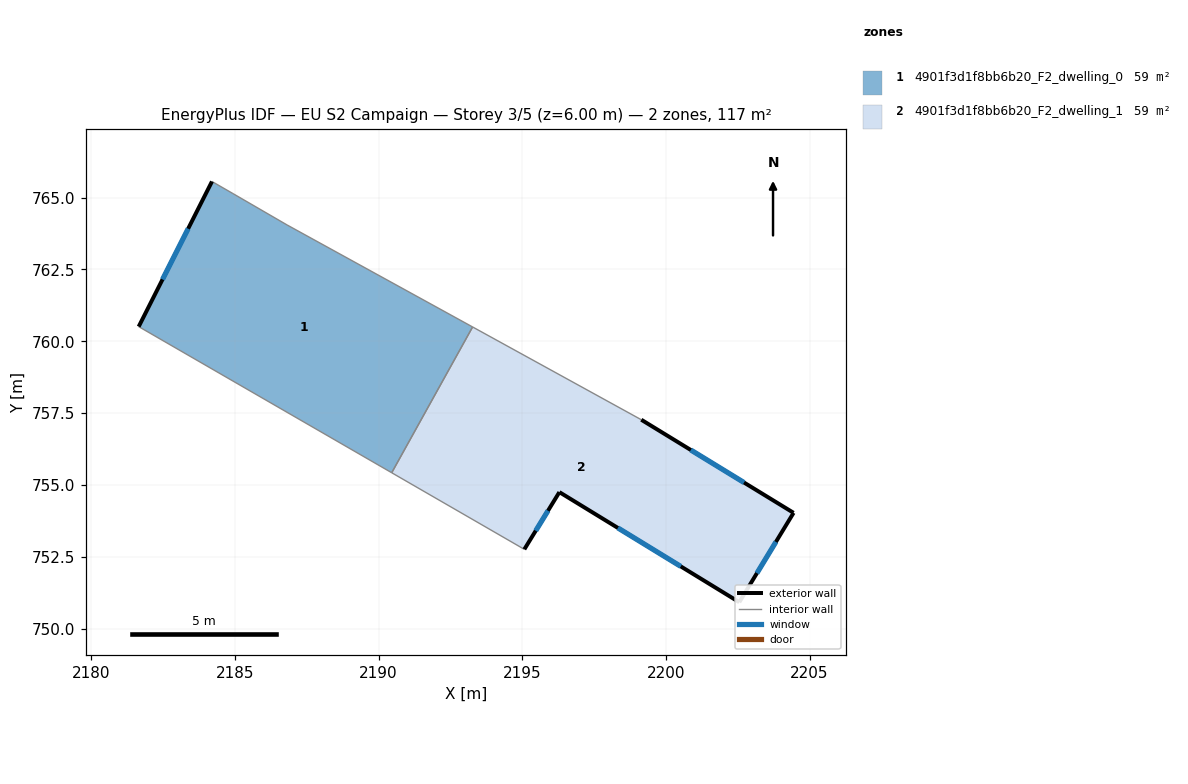
=== STOREY PLAN SPEC (per zone: floor XY polygon, exterior-wall plan segments, windows/doors) ===
zone 1: 4901f3d1f8bb6b20_F2_dwelling_0  (58.6 m²)
  floor: (2193.27, 760.50) (2190.46, 755.43) (2181.65, 760.51) (2184.20, 765.56) (2184.93, 765.14) (2186.81, 764.05)
  exterior wall: (2184.20, 765.56) – (2181.65, 760.51)  [5.7 m]
    window: (2183.37, 763.92) – (2182.48, 762.15)  [2.1 m²]
  interior walls: 5
zone 2: 4901f3d1f8bb6b20_F2_dwelling_1  (58.6 m²)
  floor: (2199.14, 757.27) (2204.44, 754.03) (2202.55, 750.92) (2196.29, 754.75) (2195.07, 752.76) (2190.46, 755.43) (2193.27, 760.50)
  exterior wall: (2196.29, 754.75) – (2202.55, 750.92)  [7.3 m]
    window: (2198.33, 753.51) – (2200.52, 752.17)  [2.7 m²]
  exterior wall: (2195.07, 752.76) – (2196.29, 754.75)  [2.3 m]
    window: (2195.47, 753.41) – (2195.90, 754.10)  [0.9 m²]
  exterior wall: (2204.44, 754.03) – (2199.14, 757.27)  [6.2 m]
    window: (2202.72, 755.08) – (2200.87, 756.22)  [2.3 m²]
  exterior wall: (2202.55, 750.92) – (2204.44, 754.03)  [3.6 m]
    window: (2203.17, 751.93) – (2203.83, 753.02)  [1.3 m²]
  interior walls: 3

=== DERIVED (storey summary) ===
Building: EU S2 Campaign
Storey: 3 of 5  (floor level z = 6.00 m)
Storey gross floor area: 117.2 m²
Zones on this storey: 2
  - 4901f3d1f8bb6b20_F2_dwelling_0: floor 58.6 m²; exterior wall 5.7 m (17.0 m²); 1 window(s) 2.1 m²; WWR 12.2%
  - 4901f3d1f8bb6b20_F2_dwelling_1: floor 58.6 m²; exterior wall 19.5 m (58.6 m²); 4 window(s) 7.2 m²; WWR 12.2%
Zone adjacency (shared interzone walls):
  - 4901f3d1f8bb6b20_F2_dwelling_0 ↔ 4901f3d1f8bb6b20_F2_dwelling_1